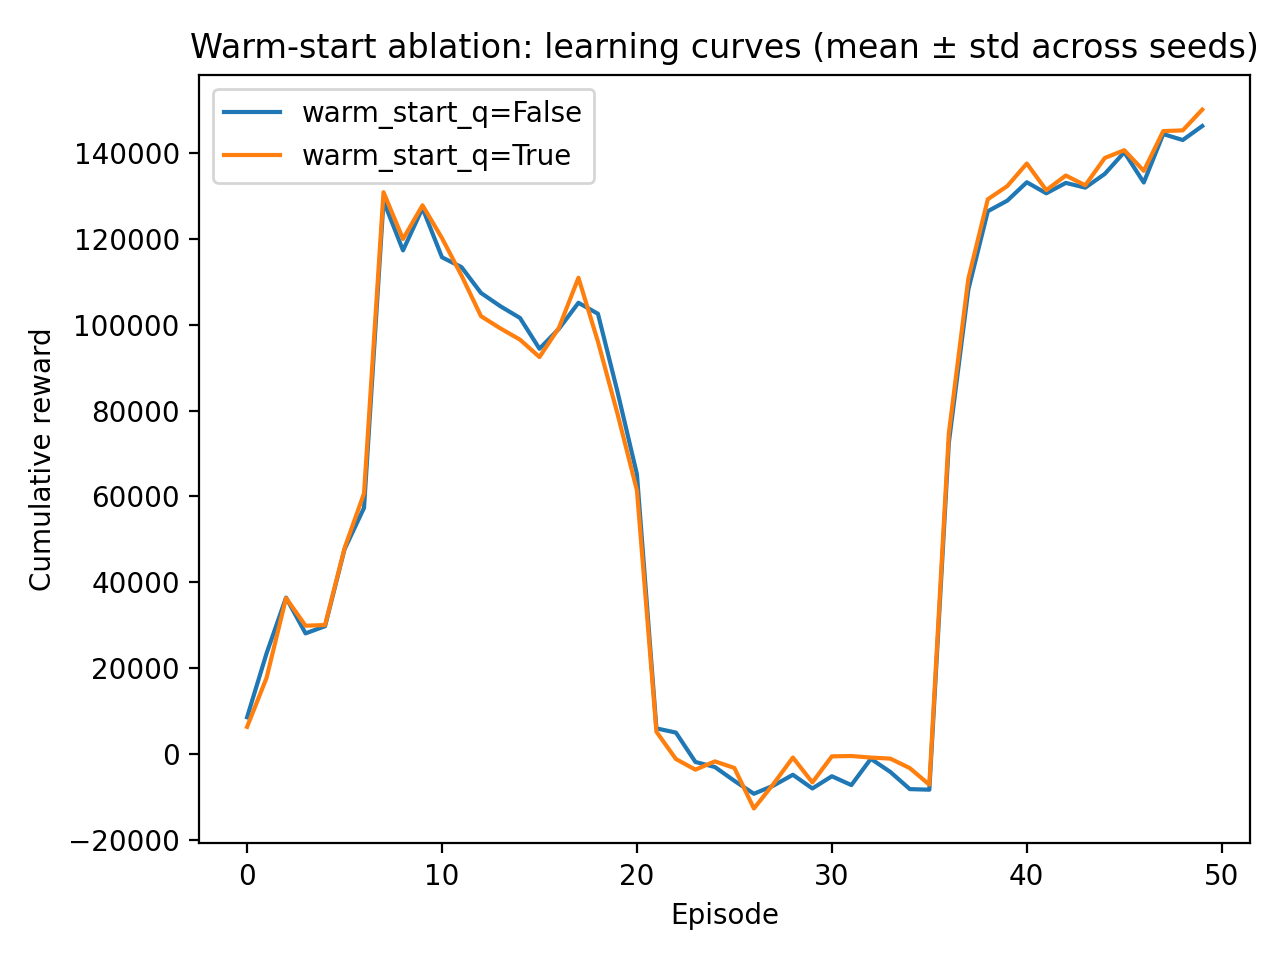

Data behind this chart, as committed beside it:
seed, warm_start_q, episode, cumulative_reward
0, False, 0, 8516
0, False, 1, 23421
0, False, 2, 36406
0, False, 3, 28071
0, False, 4, 29743
0, False, 5, 47666
0, False, 6, 57331
0, False, 7, 128845
0, False, 8, 117320
0, False, 9, 127169
0, False, 10, 115708
0, False, 11, 113423
0, False, 12, 107400
0, False, 13, 104293
0, False, 14, 101577
0, False, 15, 94400
0, False, 16, 99057
0, False, 17, 105111
0, False, 18, 102543
0, False, 19, 84422
0, False, 20, 65156
0, False, 21, 5930
0, False, 22, 4953
0, False, 23, -1896
0, False, 24, -3071
0, False, 25, -6296
0, False, 26, -9304
0, False, 27, -7411
0, False, 28, -4876
0, False, 29, -8071
0, False, 30, -5222
0, False, 31, -7279
0, False, 32, -1154
0, False, 33, -4219
0, False, 34, -8221
0, False, 35, -8357
0, False, 36, 72468
0, False, 37, 108166
0, False, 38, 126442
0, False, 39, 128911
0, False, 40, 133197
0, False, 41, 130622
0, False, 42, 133046
0, False, 43, 131944
0, False, 44, 135139
0, False, 45, 140201
0, False, 46, 133140
0, False, 47, 144420
0, False, 48, 143033
0, False, 49, 146294
0, True, 0, 6282
0, True, 1, 17714
0, True, 2, 36294
0, True, 3, 29859
0, True, 4, 30017
0, True, 5, 47918
0, True, 6, 60690
0, True, 7, 130878
0, True, 8, 119967
0, True, 9, 127826
... 40 more rows
